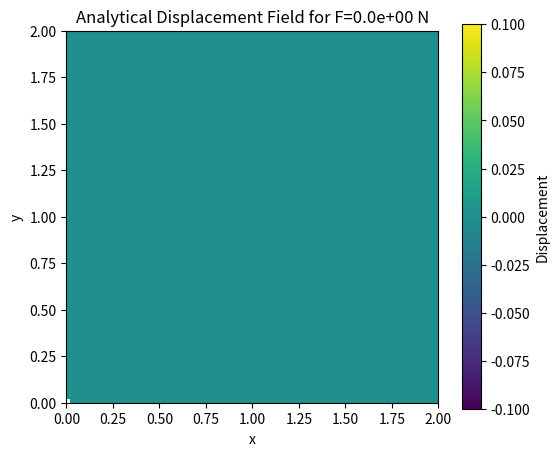
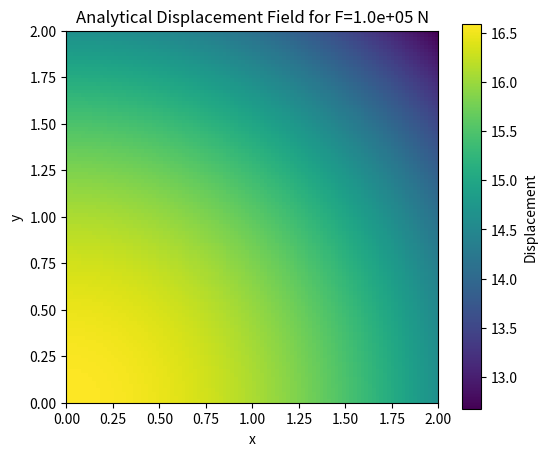
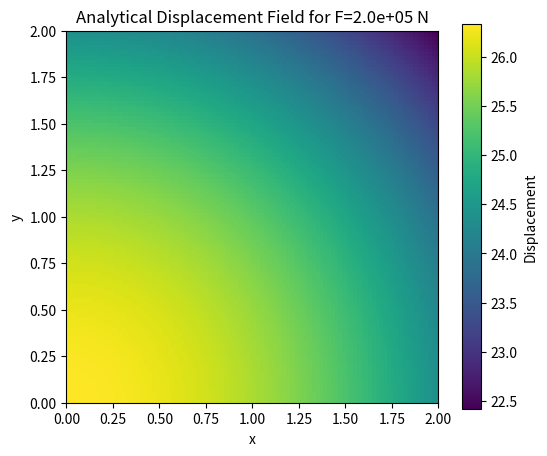
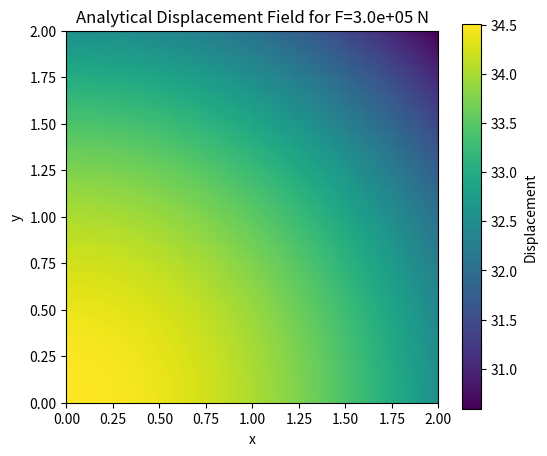
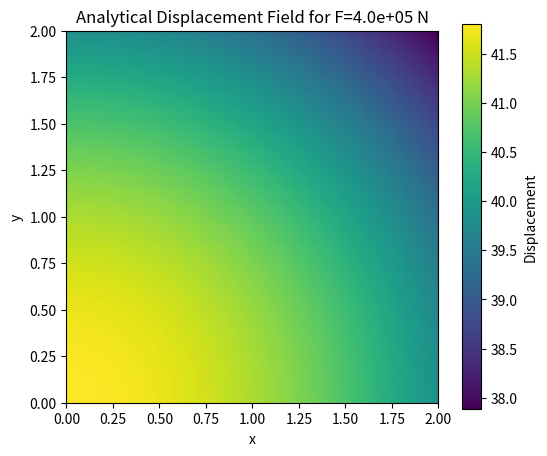
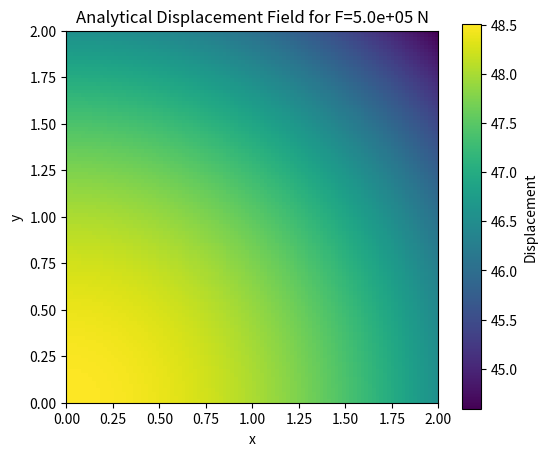
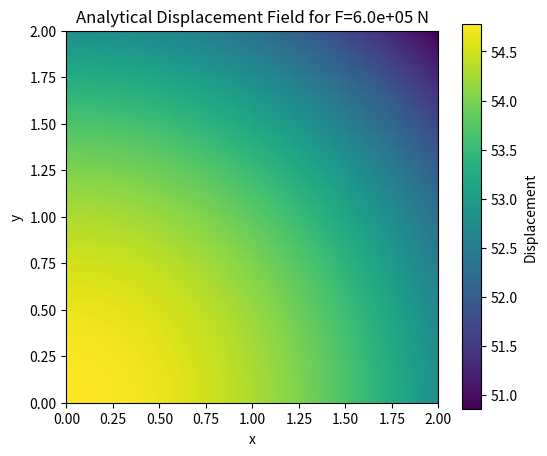
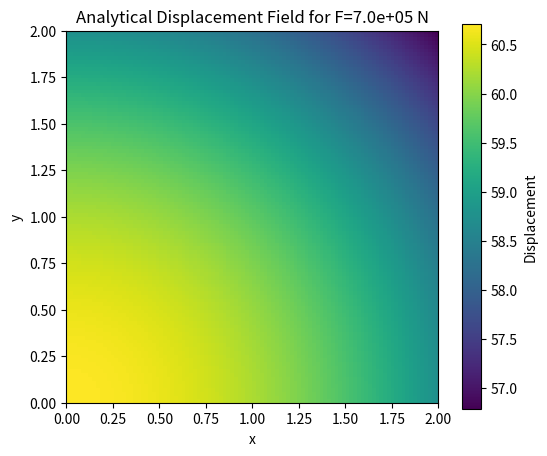
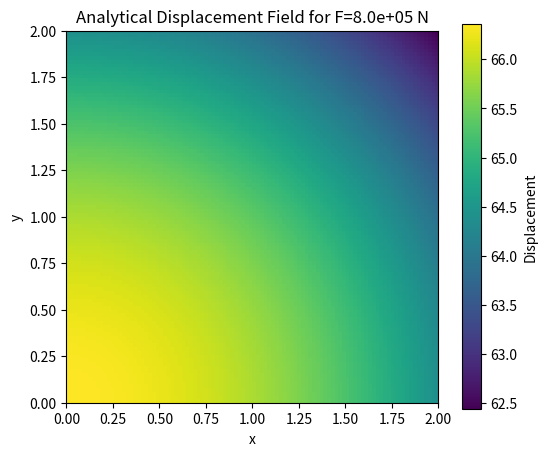
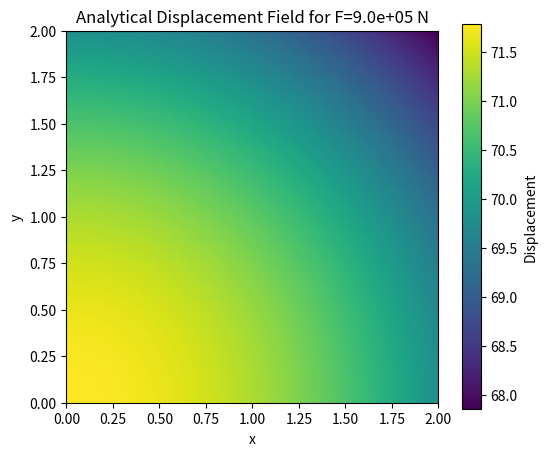

Reproduce these figures in Python, in order. (Note: this script raises an exception after producing the figures.)
import numpy as np
import matplotlib.pyplot as plt
import time


# We define the total loading P as F, we give F as input
F = np.linspace(0, 1e6, 1000)


# We define the radius of the elastic sphere as R
R = 1
# We define the elastic modulus of the sphere as E1, and the elastic modulus of the surface as E2
E1 = 1e5
E2 = 1e3
# We define the Poisson ratio of the sphere as v1, and the Poisson ratio of the surface as v2
v1 = 0.33
v2 = 0.33
# We define the reduced elastic modulus as E_star
E_star = 1 / ((1 - v1**2) / E1 + (1 - v2**2) / E2)
# We define the contact radius as a
a = 3*F*R/(4*E_star)

# We define the half-space domain is L^2
L = 2

#We generate a 2D coordinate space
n = 100
m = 100

x, y = np.meshgrid(np.linspace(0, L, n, endpoint=False), np.linspace(0, L, m, endpoint=False))#notice here that we use endpoint=False to avoid having the last point

# We define the distance from the center of the sphere
r = np.sqrt(x**2 + y**2)

'''
#Here we define p0 as the reference pressure
p0 = (1/np.pi) * (6*F*(E_star**2)/(R**2))**(1/3) #this is the reference pressure

## We define the analytical displacement field

Analytical_displacement = np.pi*p0*(2*a**2-r**2)/(4*E_star*a) #this is the analytical displacement field


d_total_deformation = a**2 / R

#d_total_deformation

#d_total_deformation2 = (9 * F**2 / (16 * E_star**2 * R))**(1/3)

#d_total_deformation2
'''


# compute and visualize the displacement field for each F value
for F_value in F[::100]:  # Only plot every 100th value to avoid clutter
    a = (3*F_value*R/(4*E_star))**(1/3)  # contact radius
    p0 = (6*F_value*E_star**2/(np.pi**3*R**2))**(1/3)  # reference pressure
    u_z = np.pi*p0*(2*a**2-r**2)/(4*a*E_star)  # analytical displacement field
    u_z[r > a] = 0  # set the displacement outside the contact area to zero

    # Visualize the displacement field
    plt.figure(figsize=(6, 5))
    plt.imshow(u_z, extent=(0, L, 0, L), origin='lower')
    plt.colorbar(label='Displacement')
    plt.title(f'Analytical Displacement Field for F={F_value:.1e} N')
    plt.xlabel('x')
    plt.ylabel('y')
    plt.show()





#Here we define the pressure distribution
def pressure_distribution(x, y, x0, y0, a, p0):
    r2 = (x-x0)**2 + (y-y0)**2
    if r2 <= a**2:        
        return p0*np.sqrt(1-r2/a**2)
    else:
        return 0


x0 = 0
y0 = 0

#We calculate test pressure on the grid
test_pressure = pressure_distribution(x, y, x0, y0, p0)
#We generate the pressure distribution in Fourier space
pressure_fourier = np.fft.fft2(test_pressure, norm='ortho')
# Visualization of the Fourier-transformed pressure
fig, ax = plt.subplots()
extent = [x.min(), x.max(), y.min(), y.max()]
im = ax.imshow(np.log(np.abs(pressure_fourier)), extent=extent, origin='lower')#not so clear with abs here # That means we take the norm of the complex number
plt.colorbar(im, ax=ax)
plt.title('Log of Absolute Value of Fourier-transformed Pressure')
plt.xlabel('x')
plt.ylabel('y')
plt.show()



#plot the pressure distribution
pressure_img = plt.imshow(P/p0, extent=[x_min + dx/2, x_max, y_min + dx/2, y_max], 
                            origin='lower', interpolation='bicubic', cmap=plt.cm.inferno, vmax = 1)
fig.colorbar(pressure_img, ax=ax[0], label='Pressure', orientation="horizontal")
plt.set_title('Pressure Distribution')
plt.set_xlabel('x')
plt.set_ylabel('y')



#we define the frequency with q_x and q_y
q_x = 2 * np.pi * np.fft.fftfreq(n, d=L/n)
q_y = 2 * np.pi * np.fft.fftfreq(m, d=L/m)
QX, QY = np.meshgrid(q_x, q_y)

kernel_fourier = np.zeros_like(QX)  # Initialize the kernel array
#non_zero_indices = (QX**2 + QY**2) != 0  # Avoid division by zero
kernel_fourier = 2 / (E_star * np.sqrt(QX**2 + QY**2))
kernel_fourier[0, 0] = 0  # Set the zero frequency component to zero



#Calculate the displacement field in fourrier space
displacement_fourrier = pressure_fourier * kernel_fourier

#We calculate the displacement field in real space
displacement_real = np.fft.ifft2(displacement_fourrier, norm='ortho')


# Since displacement_analytical is a large array, we won't print it directly to avoid clutter.
# Instead, let's visualize the real part of the displacement in real space for comparison.
plt.figure()
plt.imshow(np.real(displacement_real), extent=extent, origin='lower')
plt.colorbar()
plt.title('Real Part of Displacement Field in Real Space')
plt.xlabel('x')
plt.ylabel('y')
plt.show()